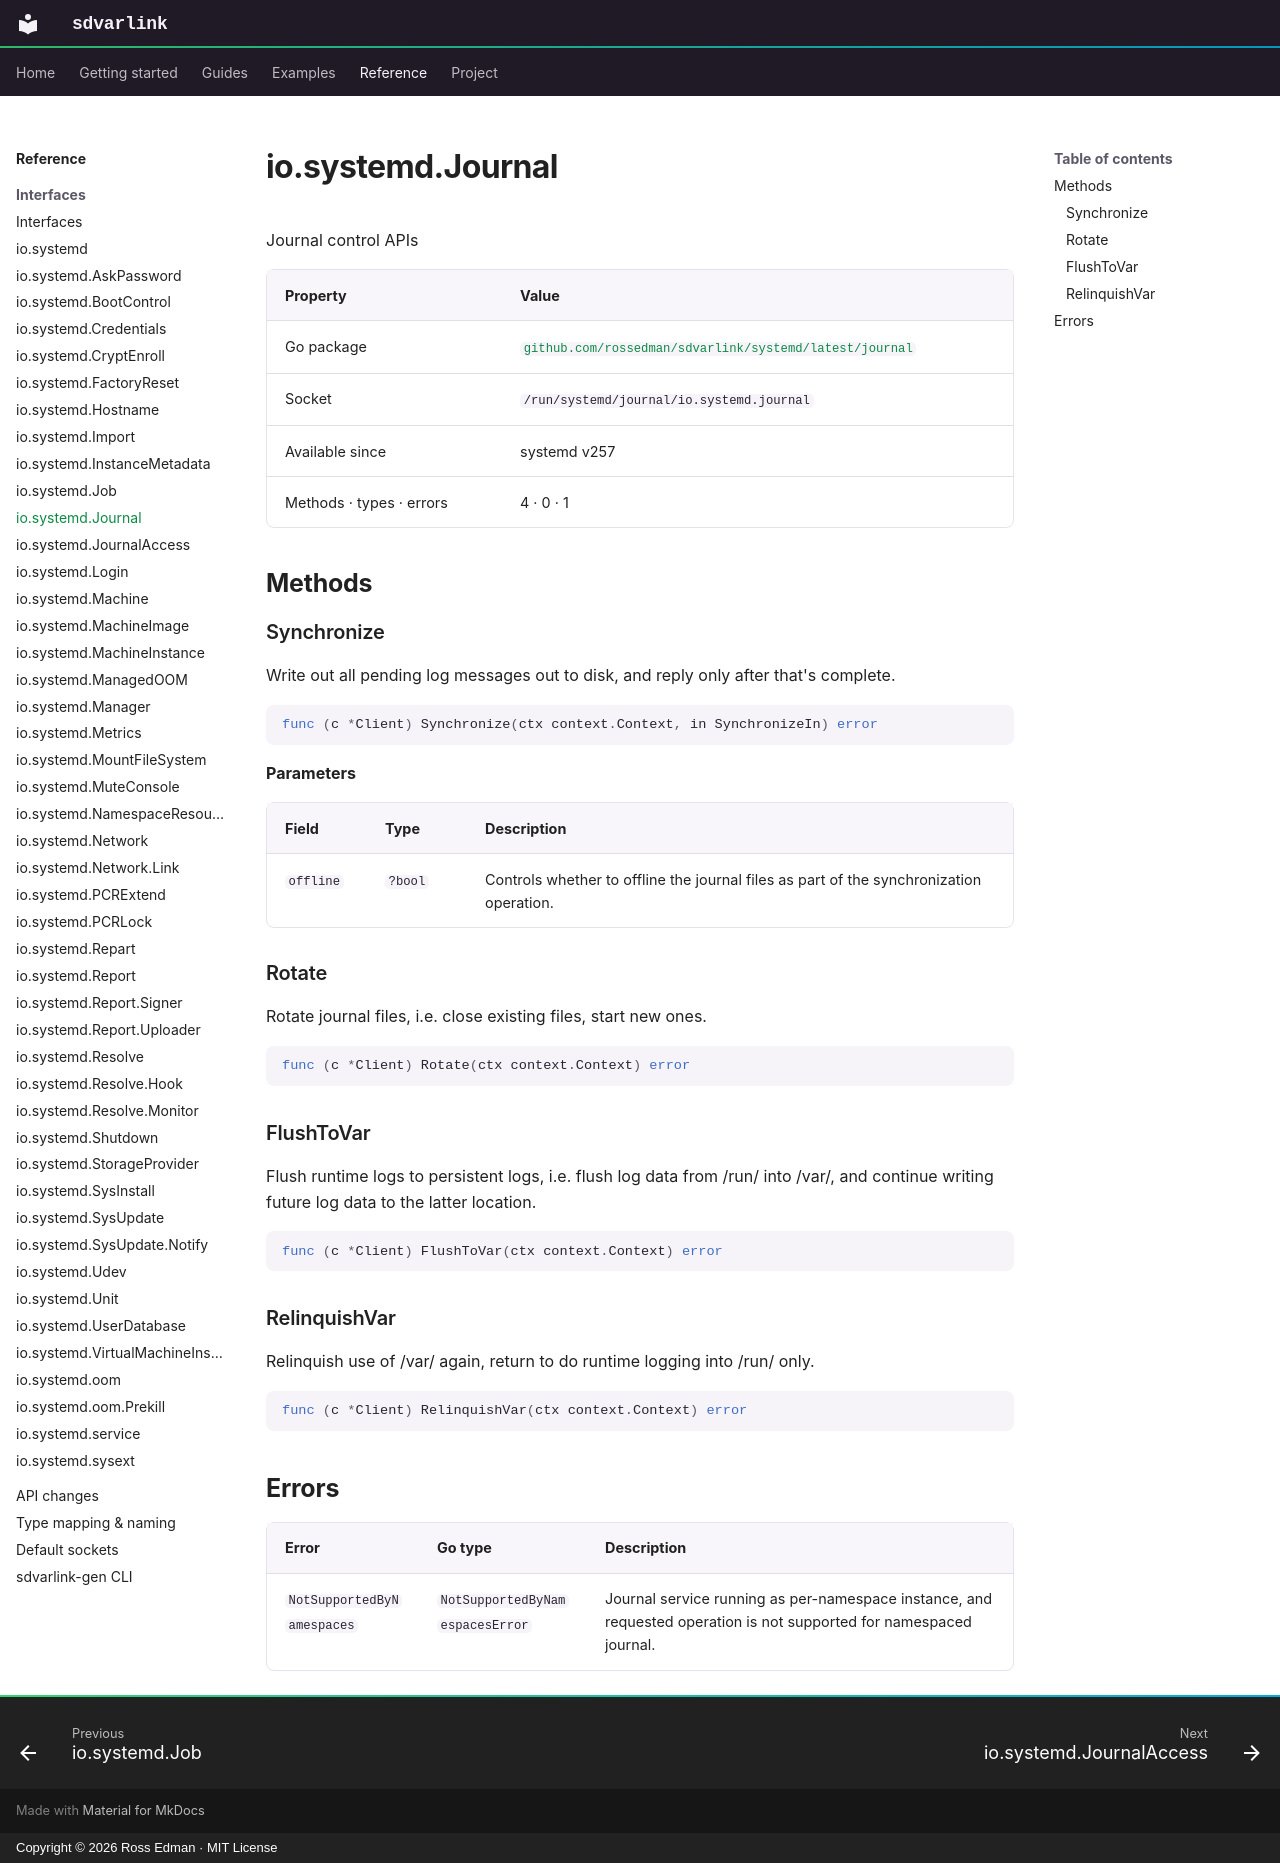

repository: rossedman/sdvarlink · page: reference/interfaces/journal/index.html · generator: mkdocs · copyright: Copyright © 2026 Ross Edman · MIT License

# io.systemd.Journal

<!-- Generated by `make docs-reference`. Do not edit. -->

Journal control APIs

| Property | Value |
| --- | --- |
| Go package | [`github.com/rossedman/sdvarlink/systemd/latest/journal`](https://pkg.go.dev/github.com/rossedman/sdvarlink/systemd/latest/journal) |
| Socket | `/run/systemd/journal/io.systemd.journal` |
| Available since | systemd v257 |
| Methods · types · errors | 4 · 0 · 1 |

## Methods

### Synchronize

Write out all pending log messages out to disk, and reply only after that's complete.

```go
func (c *Client) Synchronize(ctx context.Context, in SynchronizeIn) error
```

**Parameters**

| Field | Type | Description |
| --- | --- | --- |
| `offline` | `?bool` | Controls whether to offline the journal files as part of the synchronization operation. |

### Rotate

Rotate journal files, i.e. close existing files, start new ones.

```go
func (c *Client) Rotate(ctx context.Context) error
```

### FlushToVar

Flush runtime logs to persistent logs, i.e. flush log data from /run/ into /var/, and continue writing future log data to the latter location.

```go
func (c *Client) FlushToVar(ctx context.Context) error
```

### RelinquishVar

Relinquish use of /var/ again, return to do runtime logging into /run/ only.

```go
func (c *Client) RelinquishVar(ctx context.Context) error
```

## Errors

| Error | Go type | Description |
| --- | --- | --- |
| `NotSupportedByNamespaces` | `NotSupportedByNamespacesError` | Journal service running as per-namespace instance, and requested operation is not supported for namespaced journal. |
